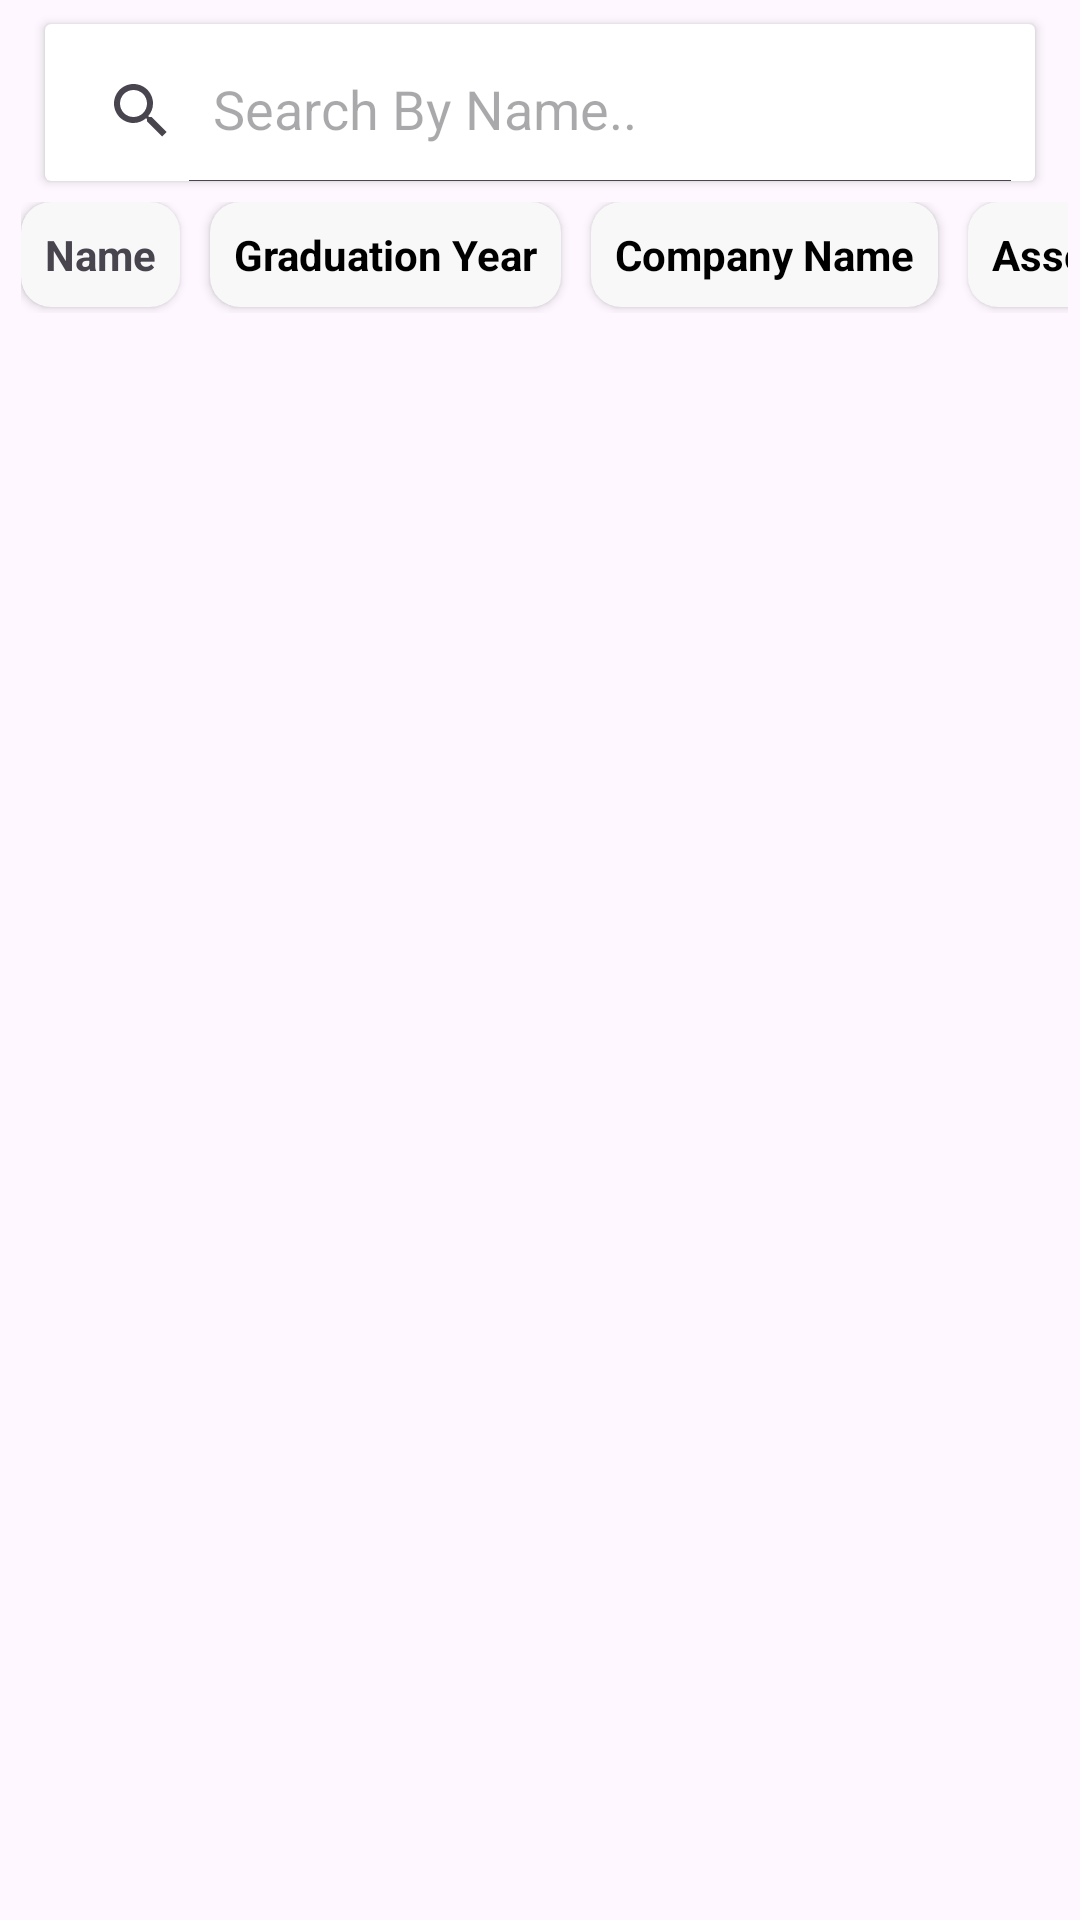

This screen was rendered from an Android layout file. Write that file and the resources it references.
<!-- AndroidManifest.xml: application theme Theme.Alumni_Network -->
<!-- res/layout/fragment_members.xml -->
<?xml version="1.0" encoding="utf-8"?>
<LinearLayout xmlns:android="http://schemas.android.com/apk/res/android"
    xmlns:tools="http://schemas.android.com/tools"
    android:layout_width="match_parent"
    android:layout_height="match_parent"
    xmlns:app="http://schemas.android.com/apk/res-auto"
    android:orientation="vertical"
    tools:context=".Members">
   <androidx.cardview.widget.CardView
       android:layout_width="match_parent"
       android:layout_height="wrap_content"
       android:layout_marginStart="15dp"
       android:layout_marginTop="8dp"
       android:elevation="1dp"
       app:cardBackgroundColor="@color/white"
       android:layout_marginEnd="15dp">
       <androidx.appcompat.widget.SearchView
           android:id="@+id/searchformember"
           android:layout_width="match_parent"
           android:layout_height="wrap_content"
           app:queryHint="Search By Name.."
           android:layout_marginTop="5dp"
           android:layout_marginBottom="-1dp"
           android:inputType="text"
           app:iconifiedByDefault="false"
           android:background="@color/transparentColor"/>

   </androidx.cardview.widget.CardView>
    <HorizontalScrollView
        android:layout_width="match_parent"
        android:layout_height="wrap_content"
        android:scrollbars="none"
        android:padding="4dp">

        <LinearLayout
            android:layout_width="wrap_content"
            android:layout_height="wrap_content"
            android:layout_margin="3dp"
            android:orientation="horizontal">

            <androidx.cardview.widget.CardView
                android:id="@+id/cardName"
                android:layout_width="wrap_content"
                android:layout_height="wrap_content"
                android:layout_marginEnd="10dp"
                app:cardCornerRadius="10dp"
                app:cardBackgroundColor="@color/lightgrey"
                android:padding="10dp"
                android:layout_marginBottom="2dp"
                android:clickable="true"
                android:focusable="true">

                <TextView
                    android:layout_width="wrap_content"
                    android:layout_height="wrap_content"
                    android:text="Name"
                    android:padding="8dp"
                    android:textStyle="bold" />
            </androidx.cardview.widget.CardView>

            <androidx.cardview.widget.CardView
                android:id="@+id/cardGraduationYear"
                android:layout_width="wrap_content"
                android:layout_height="wrap_content"
                android:layout_marginEnd="10dp"
                app:cardCornerRadius="10dp"
                android:layout_marginBottom="2dp"
                app:cardBackgroundColor="@color/lightgrey"
                android:padding="10dp"
                android:clickable="true"
                android:focusable="true">

                <TextView
                    android:layout_width="wrap_content"
                    android:layout_height="wrap_content"
                    android:text="Graduation Year"
                    android:padding="8dp"
                    android:textColor="@color/black"
                    android:textStyle="bold" />
            </androidx.cardview.widget.CardView>

            <androidx.cardview.widget.CardView
                android:id="@+id/cardCompanyName"
                android:layout_width="wrap_content"
                android:layout_height="wrap_content"
                android:layout_marginEnd="10dp"
                app:cardCornerRadius="10dp"
                android:layout_marginBottom="2dp"
                app:cardBackgroundColor="@color/lightgrey"
                android:padding="10dp"
                android:clickable="true"
                android:focusable="true">

                <TextView
                    android:layout_width="wrap_content"
                    android:layout_height="wrap_content"
                    android:text="Company Name"
                    android:padding="8dp"
                    android:textColor="@color/black"
                    android:textStyle="bold" />
            </androidx.cardview.widget.CardView>

            <androidx.cardview.widget.CardView
                android:id="@+id/cardAssociateType"
                android:layout_width="wrap_content"
                android:layout_height="wrap_content"
                app:cardCornerRadius="10dp"
                android:layout_marginEnd="10dp"
                android:layout_marginBottom="2dp"
                app:cardBackgroundColor="@color/lightgrey"
                android:padding="10dp"
                android:clickable="true"
                android:focusable="true">

                <TextView
                    android:layout_width="wrap_content"
                    android:layout_height="wrap_content"
                    android:text="Associate Type"
                    android:textColor="@color/black"
                    android:padding="8dp"
                    android:textStyle="bold" />
            </androidx.cardview.widget.CardView>

            <androidx.cardview.widget.CardView
                android:id="@+id/cardProfession"
                android:layout_width="wrap_content"
                android:layout_height="wrap_content"
                android:layout_marginEnd="10dp"
                app:cardCornerRadius="10dp"
                app:cardBackgroundColor="@color/lightgrey"
                android:padding="10dp"
                android:layout_marginBottom="2dp"
                android:clickable="true"
                android:focusable="true">

                <TextView
                    android:layout_width="wrap_content"
                    android:layout_height="wrap_content"
                    android:text="Job Title"
                    android:padding="8dp"
                    android:textStyle="bold" />
            </androidx.cardview.widget.CardView>
        </LinearLayout>
    </HorizontalScrollView>

    <androidx.recyclerview.widget.RecyclerView
        android:layout_gravity="center"
        android:id="@+id/recyclerForSearchingMember"
        android:layout_width="match_parent"
        android:layout_height="wrap_content"
        android:layout_marginStart="15dp"
        android:layout_marginTop="5dp"
        android:layout_marginEnd="15dp"
        android:clipToPadding="false"
        android:scrollbars="none" />

</LinearLayout>
<!-- resources referenced by this layout -->
<resources>
  <color name="black">#FF000000</color>
  <color name="lightgrey">#F8F8F8</color>
  <color name="transparentColor">#00FAFAFA</color>
  <color name="white">#FFFFFFFF</color>
  <style name="Theme.Alumni_Network" parent="Base.Theme.Alumni_Network" />
  <style name="Base.Theme.Alumni_Network" parent="Theme.Material3.DayNight.NoActionBar">
          
          
          <item name="colorPrimary">@color/black</item>
          <item name="colorPrimaryVariant">@color/black</item>
          <item name="android:textColorPrimary">@color/black</item>
          <item name="android:statusBarColor">@color/white</item>
      </style>
</resources>
